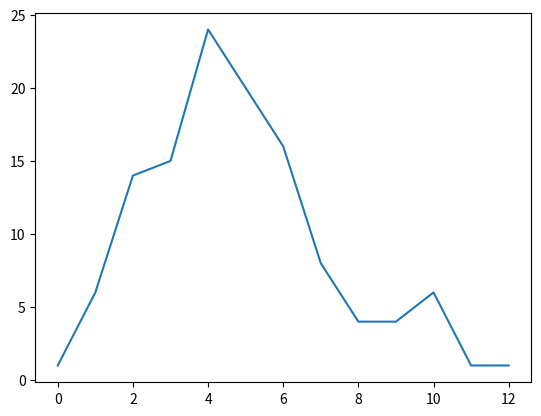

This chart was generated by the following Python code:
# [redacted]
# [redacted]

from matplotlib import pyplot as plt
from numpy import zeros

X=range(0,13)
data = [5, 2, 3, 4, 3, 4, 4, 6, 10, 4, 3, 8, 4, 12, 8, 6, 6, 8, 4, 6, 
   7, 4, 9, 3, 5, 5, 9, 3, 8, 0, 7, 3, 10, 4, 6, 1, 2, 3, 2, 3, 3, 2, 
   5, 2, 6, 7, 4, 4, 4, 6, 10, 4, 5, 10, 2, 6, 4, 5, 4, 5, 5, 4, 4, 6,
    6, 11, 6, 4, 5, 1, 4, 5, 1, 6, 2, 5, 7, 3, 4, 9, 5, 2, 7, 3, 2, 
   10, 4, 1, 2, 3, 6, 2, 4, 5, 6, 5, 2, 6, 1, 9, 5, 3, 5, 4, 6, 7, 4, 
   7, 10, 1, 3, 2, 5, 7, 3, 5, 5, 5, 4, 2]
N=zeros(len(X))
for n in data:
    N[n]+=1
print(len(data))
plt.plot(X,N)
plt.show()